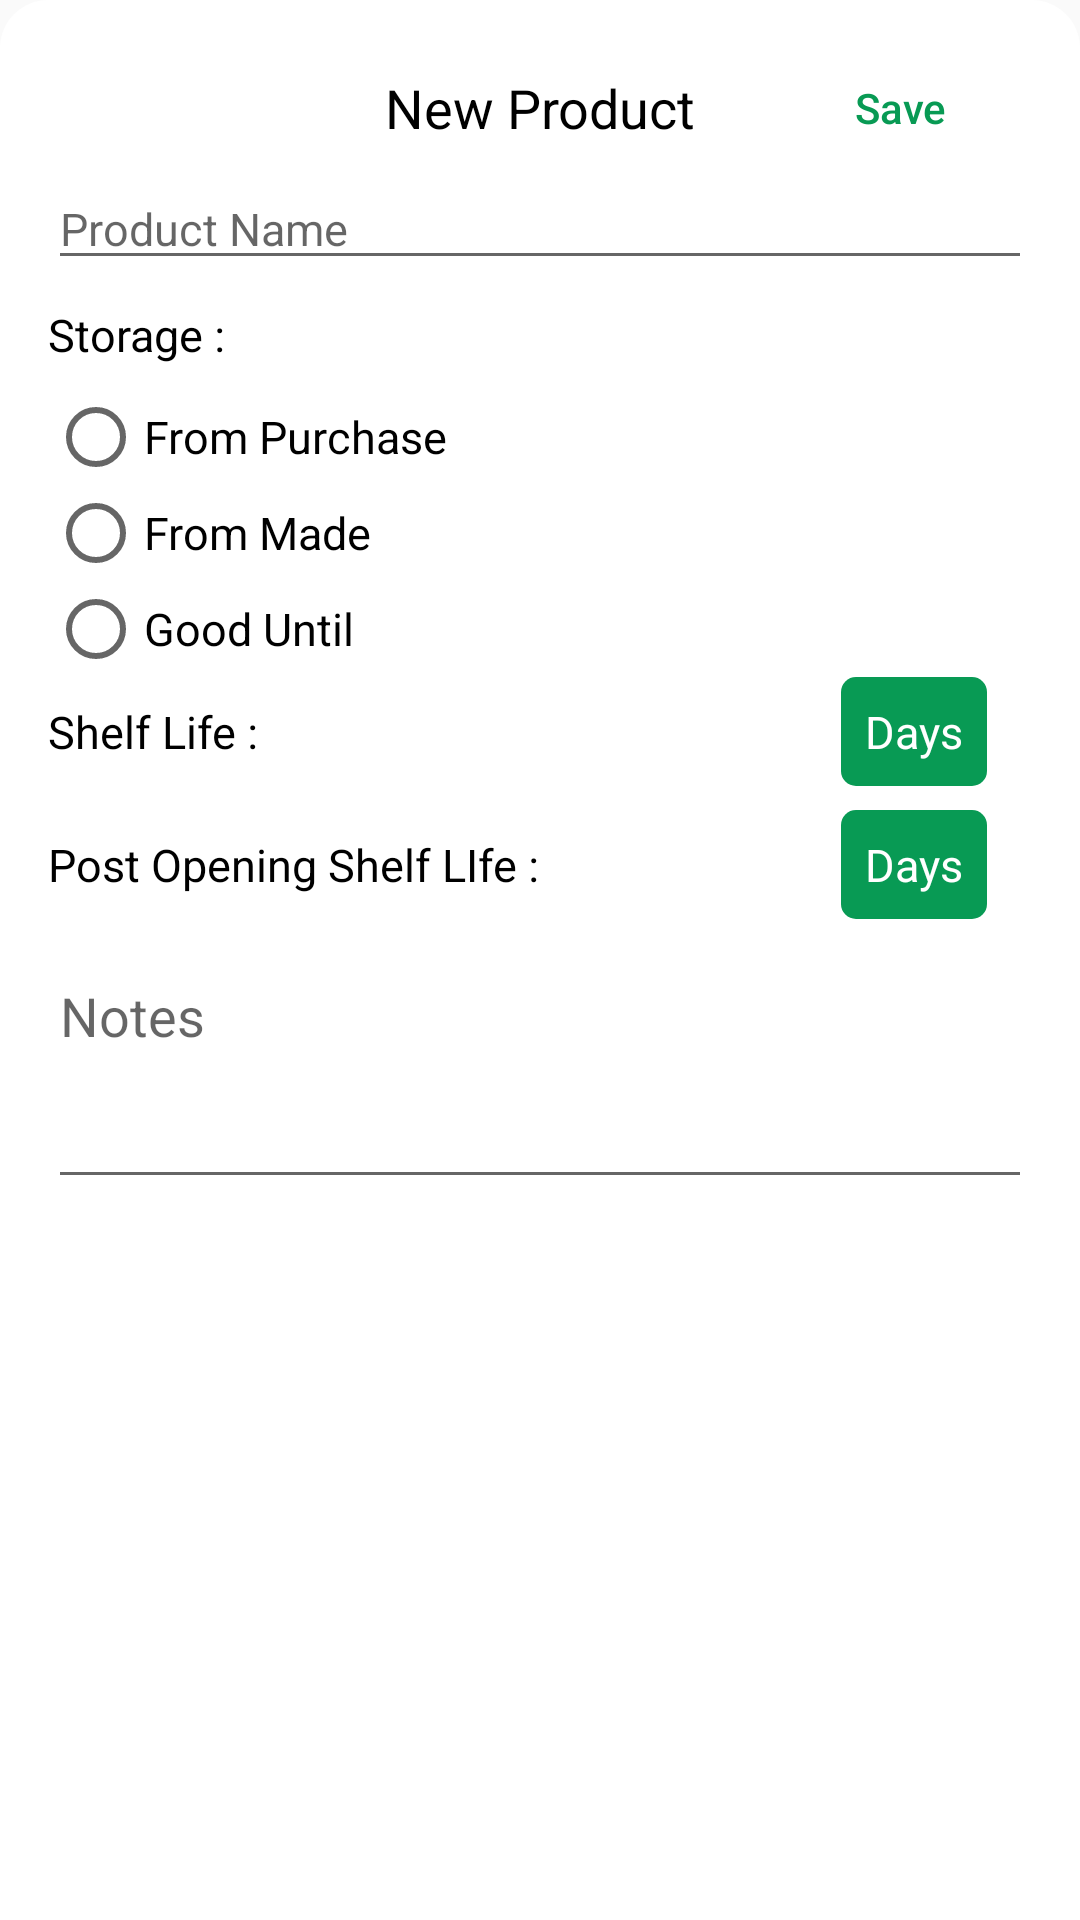

Layout XML and referenced resources for this Android screen:
<!-- AndroidManifest.xml: application theme Theme.Refreshgerator -->
<!-- res/layout/bottom_sheet_add_product.xml -->
<?xml version="1.0" encoding="utf-8"?>
<LinearLayout xmlns:android="http://schemas.android.com/apk/res/android"
    android:layout_width="match_parent"
    android:layout_height="wrap_content"
    android:orientation="vertical"
    android:padding="16dp"
    android:background="@drawable/corner_radius">
    >



<RelativeLayout
    android:layout_width="match_parent"
    android:layout_height="wrap_content">

    <TextView
        android:layout_width="match_parent"
        android:layout_height="wrap_content"
        android:layout_centerInParent="true"
        android:gravity="center"
        android:text="New Product"
        android:textColor="@color/black"
        android:textSize="18dp" />


    <Button
    android:id="@+id/btnSaveProduct"
    android:layout_width="wrap_content"
    android:layout_height="40dp"
    android:text="Save"
    android:textAllCaps="false"
    android:textColor="@color/green"
    android:layout_alignParentRight="true"
    android:background="#00000000"
    />

</RelativeLayout>



    
    <EditText
        android:id="@+id/etProductName"
        android:layout_width="match_parent"
        android:layout_height="wrap_content"
        android:hint="Product Name"
        android:inputType="text"
        android:textColor="@color/black"
        android:textSize="15dp"
        android:layout_marginBottom="8dp"
        />


    <TextView
        android:layout_width="wrap_content"
        android:layout_height="wrap_content"
        android:textColor="@color/black"
        android:text="Storage : "
        android:textSize="15dp"
        android:layout_centerVertical="true"
        android:layout_marginBottom="8dp"
        />

    
    <RadioGroup
        android:id="@+id/rgStorageType"
        android:layout_width="match_parent"
        android:layout_height="wrap_content"
        android:orientation="vertical"
        >
        <RadioButton
            android:id="@+id/rbFromPurchase"
            android:layout_width="wrap_content"
            android:layout_height="wrap_content"
            android:text="From Purchase"
            android:textSize="15dp"
            />
        <RadioButton
            android:id="@+id/rbFromMade"
            android:layout_width="wrap_content"
            android:layout_height="wrap_content"
            android:text="From Made"
            android:textSize="15dp"
            />
        <RadioButton
            android:id="@+id/rbGoodUntil"
            android:layout_width="wrap_content"
            android:layout_height="wrap_content"
            android:text="Good Until"
            android:textSize="15dp"
            />
    </RadioGroup>

    <RelativeLayout
        android:layout_width="match_parent"
        android:layout_height="wrap_content"
        android:orientation="horizontal"
        >
    


        <TextView
            android:id="@+id/txt_shelfi"
            android:layout_width="wrap_content"
            android:layout_height="wrap_content"
            android:textColor="@color/black"
            android:text="Shelf Life : "
            android:textSize="15dp"
            android:layout_centerVertical="true"
            />

        <EditText
            android:id="@+id/etShelfLife"
            android:layout_width="wrap_content"
            android:layout_height="wrap_content"
            android:layout_alignParentRight="true"
            android:layout_marginRight="15dp"
            android:background="@drawable/edit_background"
            android:hint="Days"
            android:inputType="number"
            android:padding="8dp"
            android:textColor="@color/white"
            android:textColorHint="@color/white"
            android:textSize="15dp" />
    </RelativeLayout>


    <RelativeLayout
        android:layout_width="match_parent"
        android:layout_height="wrap_content"
        android:orientation="horizontal"
        android:layout_marginTop="8dp"
        >

    <TextView
        android:layout_width="wrap_content"
        android:layout_height="wrap_content"
        android:text="Post Opening Shelf LIfe : "
        android:textColor="@color/black"
        android:layout_centerVertical="true"
        android:textSize="15dp"
        />



    
    <EditText
        android:id="@+id/etPoDay"
        android:layout_width="wrap_content"
        android:layout_height="wrap_content"
        android:hint="Days"
        android:inputType="number"
        android:background="@drawable/edit_background"
        android:padding="8dp"
        android:textColorHint="@color/white"
        android:textColor="@color/white"
        android:layout_marginRight="15dp"
        android:textSize="15dp"
        android:layout_alignParentRight="true"
        />


    </RelativeLayout>




    
    <EditText
        android:id="@+id/etPoHour"
        android:layout_width="match_parent"
        android:layout_height="wrap_content"
        android:hint=" Hour"
        android:inputType="number"
        android:layout_marginLeft="5dp"
        android:layout_marginRight="5dp"
        android:background="@drawable/edit_background"
        android:padding="5dp"
        android:textColorHint="@color/white"
        android:textColor="@color/white"

        android:textSize="15dp"
        android:visibility="gone"
        />

    
    <EditText
        android:id="@+id/etPoMin"
        android:layout_width="match_parent"
        android:layout_height="wrap_content"
        android:hint=" Minute"
        android:layout_marginLeft="5dp"
        android:layout_marginRight="15dp"
        android:inputType="number"
        android:background="@drawable/edit_background"
        android:padding="5dp"
        android:textColorHint="@color/white"
        android:textColor="@color/white"

        android:textSize="15dp"
        android:visibility="gone"
        />



    
    <RadioGroup
        android:id="@+id/rgImportDate"
        android:layout_width="match_parent"
        android:layout_height="wrap_content"
        android:orientation="horizontal"
        android:visibility="gone"
        >
        <RadioButton
            android:id="@+id/rbOption1"
            android:layout_width="wrap_content"
            android:layout_height="wrap_content"
            android:text="Option 1" />
        <RadioButton
            android:id="@+id/rbOption2"
            android:layout_width="wrap_content"
            android:layout_height="wrap_content"
            android:text="Option 2" />
        <RadioButton
            android:id="@+id/rbOption3"
            android:layout_width="wrap_content"
            android:layout_height="wrap_content"
            android:text="Option 3" />
    </RadioGroup>

    
    <EditText
        android:id="@+id/etNotes"
        android:layout_width="match_parent"
        android:layout_height="wrap_content"
        android:hint="Notes"
        android:inputType="textMultiLine"
        android:minLines="3"
        android:gravity="top"
        android:layout_marginTop="10dp"
        />

    

</LinearLayout>
<!-- resources referenced by this layout -->
<resources>
  <color name="black">#FF000000</color>
  <color name="green">#089A54</color>
  <color name="white">#FFFFFFFF</color>
  <!-- drawable corner_radius (drawable) -->
  <?xml version="1.0" encoding="utf-8"?>
  <shape xmlns:android="http://schemas.android.com/apk/res/android" android:shape="rectangle">
  
      <corners
  android:topRightRadius="16dp"
          android:topLeftRadius="16dp"
          />
  
      <solid
          android:color="@color/white"
          />
  
  </shape>
  <!-- drawable edit_background (drawable) -->
  <?xml version="1.0" encoding="utf-8"?>
  <shape xmlns:android="http://schemas.android.com/apk/res/android" android:shape="rectangle">
  
  
      <solid
          android:color="@color/green"
          />
  
      <corners
          android:radius="5dp"
          />
  </shape>
  <style name="Theme.Refreshgerator" parent="Theme.AppCompat.Light.NoActionBar">
          <item name="android:statusBarColor">@color/white</item>
          <item name="android:windowLightStatusBar">true</item> 
      </style>
</resources>
